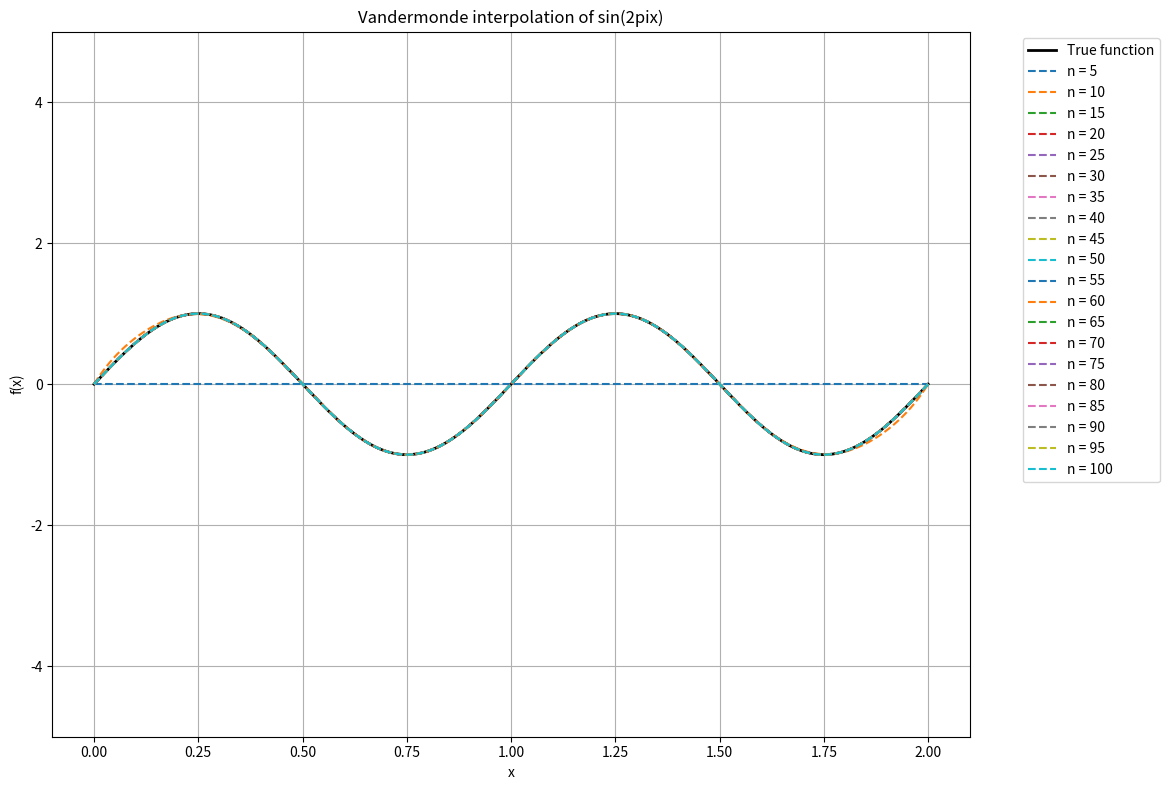

The script that saved this image:
import numpy as np
import matplotlib.pyplot as plt
from numpy.polynomial import Polynomial

def vandermonde(points):
    x = points[:, 0] #X values
    y = points[:, 1] #Y values
    V = np.vander(x, increasing = True) #Creates and prints Vandermonde matrix
    #print(V)
    coeffs = np.linalg.solve(V,y) #Computes coeffs of matrix by V*c=y
    #print("Coefficients:", coeffs)
    return Polynomial(coeffs) #return as polynomial object

def real(x):
    return np.sin(2 * np.pi * x)

plt.figure(figsize = (12, 8))

n_val = range(5, 101, 5)
x_true = np.linspace(0, 2, 1000)
y_true = real(x_true)

plt.plot(x_true, y_true, label = "True function", color='black', linewidth=2)



for n in n_val:
    x_interp = np.linspace(0, 2, n)
    y_interp = real(x_interp)

    points = np.column_stack((x_interp, y_interp))
    poly = vandermonde(points)
    y_pred = poly(x_true)
    plt.plot(x_true, y_pred, label=f"n = {n}", linestyle="--")

plt.xlabel("x")
plt.ylabel("f(x)")
plt.title("Vandermonde interpolation of sin(2pix)")
plt.legend(bbox_to_anchor=(1.05, 1), loc="upper left")
plt.grid(True)
plt.tight_layout()
plt.ylim(-5, 5)
plt.show()
